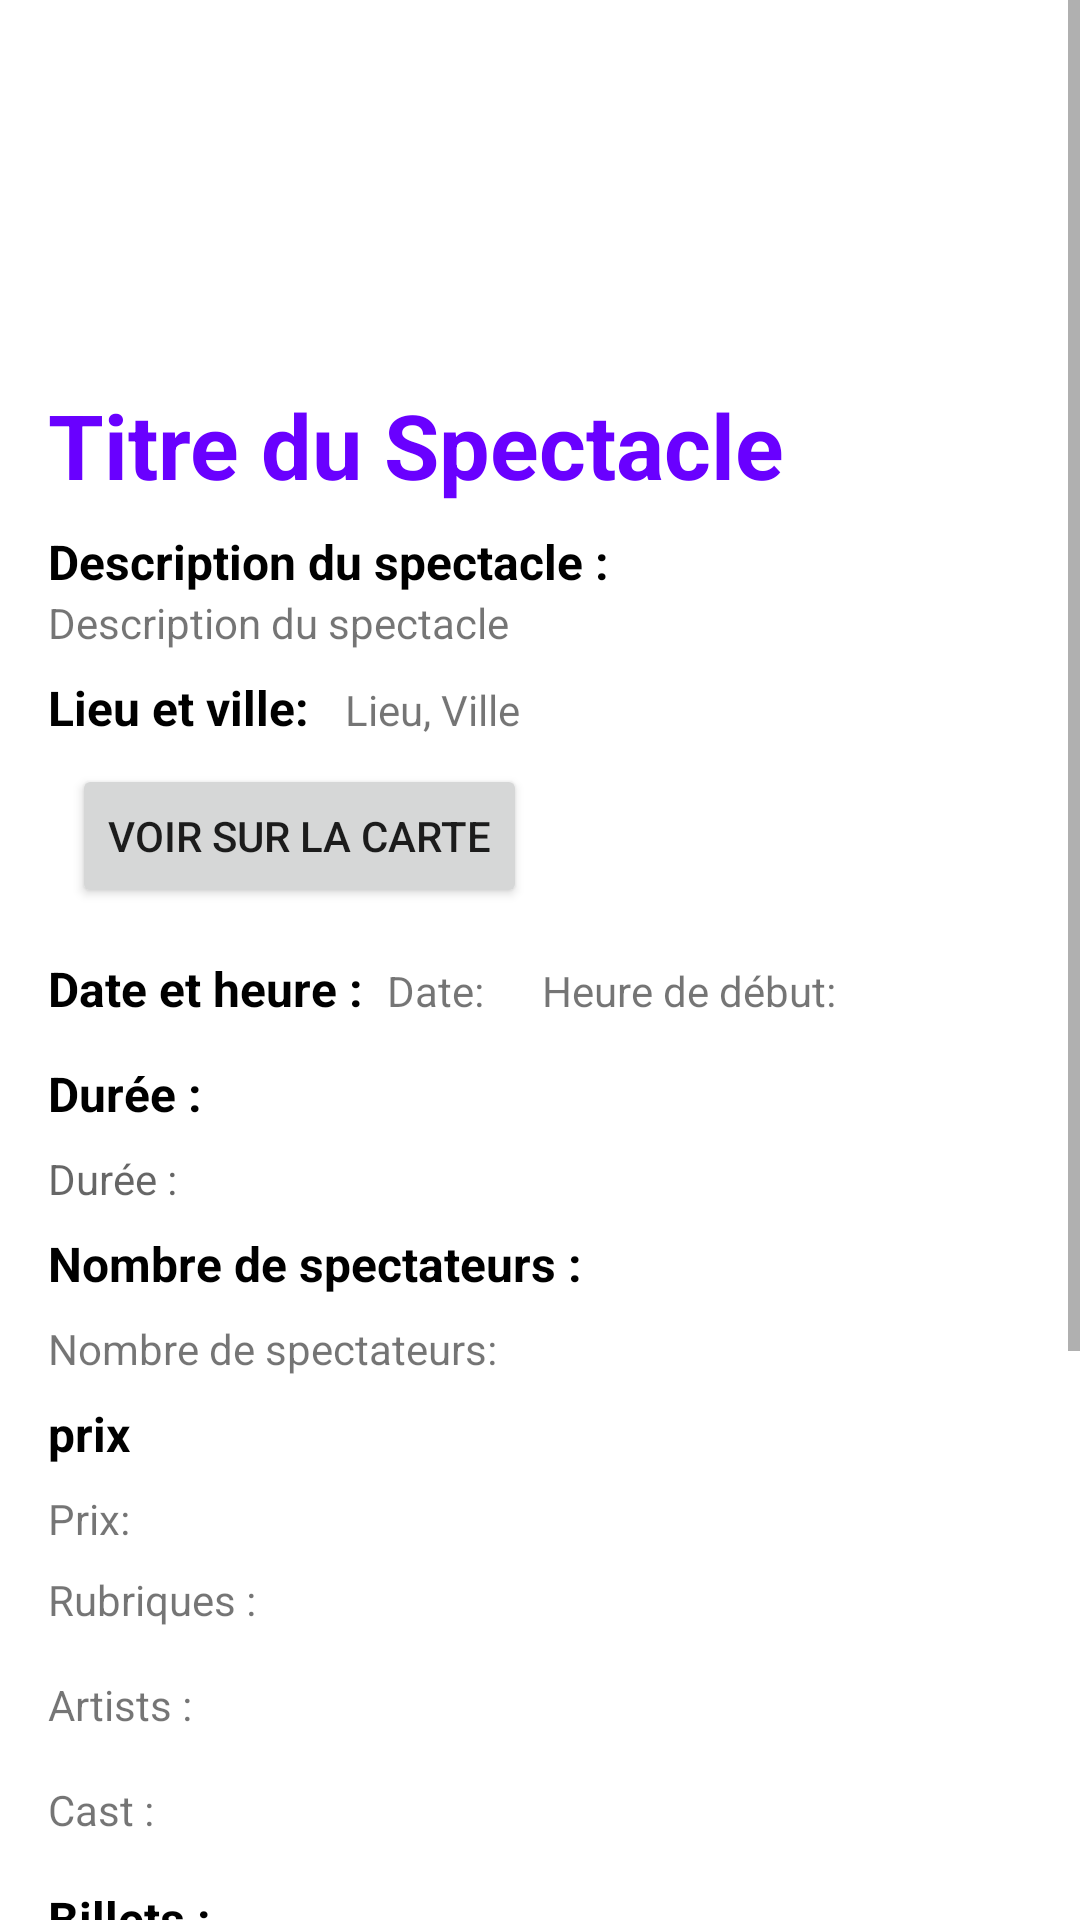

Produce the Android XML layout that renders to this screen, including the resource entries it uses.
<!-- AndroidManifest.xml: application theme Theme.Layali -->
<!-- res/layout/activity_spectacle_detail.xml -->
<?xml version="1.0" encoding="utf-8"?>
<ScrollView xmlns:android="http://schemas.android.com/apk/res/android"
    android:layout_width="match_parent"
    android:layout_height="match_parent">

    <LinearLayout
        android:layout_width="match_parent"
        android:layout_height="wrap_content"
        android:orientation="vertical"
        android:padding="16dp" >

        
        <ImageView
            android:id="@+id/iv_show"
            android:layout_width="match_parent"
            android:layout_height="112dp"
            android:contentDescription="@string/app_name"
            android:scaleType="centerCrop" />

        
        <TextView
            android:id="@+id/tv_show_title"
            android:layout_width="wrap_content"
            android:layout_height="wrap_content"
            android:text="Titre du Spectacle"
            android:textSize="30sp"
            android:textColor="@color/purple_500"
            android:textStyle="bold"
            android:layout_marginBottom="8dp"/>

        
        <TextView
            android:layout_width="wrap_content"
            android:layout_height="wrap_content"
            android:text="Description du spectacle :"
            android:textSize="16sp"
            android:textColor="@color/black"
            android:textStyle="bold"
            />

        <TextView
            android:id="@+id/tv_show_description"
            android:layout_width="wrap_content"
            android:layout_height="wrap_content"
            android:text="Description du spectacle"
            android:layout_marginRight="8dp"/>
        

        <LinearLayout
            android:layout_width="match_parent"
            android:layout_height="wrap_content"
            android:orientation="horizontal"
            android:layout_marginTop="8dp"
            >
        <TextView
            android:layout_width="wrap_content"
            android:layout_height="wrap_content"
            android:text="Lieu et ville:"
            android:textSize="16sp"
            android:textColor="@color/black"
            android:textStyle="bold"
            />
        <TextView
            android:id="@+id/tv_show_location"
            android:layout_width="wrap_content"
            android:layout_height="wrap_content"
            android:text="Lieu, Ville"
            android:layout_marginLeft="12dp"
            />

        </LinearLayout>

        <Button
            android:id="@+id/btn_map"
            android:layout_width="wrap_content"
            android:layout_height="wrap_content"
            android:text="Voir sur la carte"
            android:layout_marginTop="8dp"
            android:layout_marginBottom="8dp"
            android:layout_marginStart="8dp"
            />

        
    <LinearLayout
        android:layout_width="match_parent"
        android:layout_height="wrap_content"
        android:orientation="horizontal"
        >
        <TextView
            android:layout_width="wrap_content"
            android:layout_height="wrap_content"
            android:text="Date et heure :"
            android:textSize="16sp"
            android:textColor="@color/black"
            android:textStyle="bold"
            android:layout_marginTop="8dp"/>
        <TextView
            android:id="@+id/detail_date"
            android:layout_width="wrap_content"
            android:layout_height="wrap_content"
            android:text="Date: "
            android:layout_margin="8dp" />

        <TextView
            android:id="@+id/detail_hdebut"
            android:layout_width="wrap_content"
            android:layout_height="wrap_content"
            android:text="Heure de début: "
            android:layout_margin="8dp" />

    </LinearLayout>

        <TextView
            android:layout_width="wrap_content"
            android:layout_height="wrap_content"
            android:text="@string/duree"
            android:textSize="16sp"
            android:textColor="@color/black"
            android:textStyle="bold"
            android:layout_marginTop="8dp"/>

        <TextView
            android:id="@+id/detail_duree"
            android:layout_width="wrap_content"
            android:layout_height="wrap_content"
            android:hint="@string/duree"
            android:layout_marginTop="8dp" />

        <TextView
            android:layout_width="wrap_content"
            android:layout_height="wrap_content"
            android:text="@string/nb_spectateurs"
            android:textSize="16sp"
            android:textColor="@color/black"
            android:textStyle="bold"
            android:layout_marginTop="8dp"/>

        <TextView
            android:id="@+id/detail_nbrSpectateur"
            android:layout_width="wrap_content"
            android:layout_height="wrap_content"
            android:text="Nombre de spectateurs: "
            android:layout_marginTop="8dp" />

        <TextView
            android:layout_width="wrap_content"
            android:layout_height="wrap_content"
            android:text="@string/price"
            android:textSize="16sp"
            android:textColor="@color/black"
            android:textStyle="bold"
            android:layout_marginTop="8dp"/>

        <TextView
            android:id="@+id/detail_prix"
            android:layout_width="wrap_content"
            android:layout_height="wrap_content"
            android:text="Prix: "
            android:layout_marginTop="8dp" />

        
        <TextView
            android:id="@+id/tv_show_rubriques"
            android:layout_width="wrap_content"
            android:layout_height="wrap_content"
            android:text="Rubriques :"
            android:layout_marginTop="8dp"/>

        <androidx.recyclerview.widget.RecyclerView
            android:id="@+id/rv_show_rubriques"
            android:layout_width="match_parent"
            android:layout_height="wrap_content"
            android:layout_marginTop="8dp" />

        
        <TextView
            android:id="@+id/tv_show_artists"
            android:layout_width="wrap_content"
            android:layout_height="wrap_content"
            android:text="Artists :"
            android:layout_marginTop="8dp"/>

        <androidx.recyclerview.widget.RecyclerView
            android:id="@+id/rv_show_artists"
            android:layout_width="match_parent"
            android:layout_height="wrap_content"
            android:layout_marginTop="8dp" />

        <TextView
            android:id="@+id/tv_show_cast"
            android:layout_width="wrap_content"
            android:layout_height="wrap_content"
            android:text="Cast :"
            android:layout_marginTop="8dp"/>

        <androidx.recyclerview.widget.RecyclerView
            android:id="@+id/rv_show_cast"
            android:layout_width="match_parent"
            android:layout_height="wrap_content"
            android:layout_marginTop="8dp" />

        
        <TextView
            android:id="@+id/tv_show_tickets"
            android:layout_width="wrap_content"
            android:layout_height="wrap_content"
            android:text="Billets :"
            android:textSize="16sp"
            android:textColor="@color/black"
            android:textStyle="bold"
            android:layout_marginTop="8dp"/>


        <LinearLayout
            android:layout_width="match_parent"
            android:layout_height="wrap_content"
            android:orientation="horizontal"
            android:layout_margin="8dp">


            <LinearLayout
                android:layout_width="match_parent"
                android:layout_height="wrap_content"
                android:orientation="horizontal"
                android:layout_margin="8dp"
                android:layout_weight="1">
        <Spinner
            android:id="@+id/spinner_type_billet"
            android:layout_width="wrap_content"
            android:layout_height="48dp"
            android:layout_marginTop="8dp"
            android:layout_marginBottom="8dp"
            />

        <androidx.recyclerview.widget.RecyclerView
            android:id="@+id/rv_show_tickets"
            android:layout_width="wrap_content"
            android:layout_height="wrap_content"
            android:layout_marginTop="8dp"
            />

            </LinearLayout>
        <LinearLayout
            android:layout_width="match_parent"
            android:layout_height="wrap_content"
            android:orientation="horizontal"
            android:layout_marginTop="8dp"
            android:layout_weight="1">

            
            <Button
                android:id="@+id/btn_decrement"
                android:layout_width="48dp"
                android:layout_height="48dp"
                android:text="-"
                android:backgroundTint="@color/colorPrimary"
                android:textColor="@android:color/white"
                android:contentDescription="Réduire la quantité"/>

            
            <com.google.android.material.textfield.TextInputLayout
                android:layout_width="0dp"
                android:layout_height="wrap_content"
                android:layout_weight="1"
                android:orientation="horizontal"
                android:outlineAmbientShadowColor="@color/white"
                android:layout_marginHorizontal="8dp"
                style="@style/Widget.MaterialComponents.TextInputLayout.OutlinedBox">

                <com.google.android.material.textfield.TextInputEditText
                    android:id="@+id/tv_quantite"
                    android:layout_width="wrap_content"
                    android:layout_height="wrap_content"
                    android:inputType="number"
                    android:hint="Quantité"
                    android:maxLines="1"
                    android:text="1"
                    android:importantForAutofill="no"
                    android:selectAllOnFocus="true"/>


            </com.google.android.material.textfield.TextInputLayout>

            
            <Button
                android:id="@+id/btn_increment"
                android:layout_width="48dp"
                android:layout_height="48dp"
                android:text="+"
                android:backgroundTint="@color/colorPrimary"
                android:textColor="@android:color/white"
                android:contentDescription="Augmenter la quantité"/>

        </LinearLayout>

        </LinearLayout>

        <TextView
            android:id="@+id/tv_total_price"
            android:layout_width="wrap_content"
            android:layout_height="wrap_content"
            android:text="Total: "
            android:layout_marginTop="8dp" />

        <ProgressBar
            android:id="@+id/loadingBar"
            android:layout_width="wrap_content"
            android:layout_height="wrap_content"
            android:visibility="gone"
            />


        
        <Button
            android:id="@+id/btn_reserve"
            android:layout_width="match_parent"
            android:layout_height="wrap_content"
            android:text="@string/add_to_cart"
            android:layout_marginTop="16dp"/>

        <Button
            android:id="@+id/btn_open_website"
            android:layout_width="match_parent"
            android:layout_height="wrap_content"
            android:text="@string/voir_site"
            android:layout_marginTop="8dp"/>

    </LinearLayout>
</ScrollView>
<!-- resources referenced by this layout -->
<resources>
  <color name="black">#FF000000</color>
  <color name="colorPrimary">#0D68AB</color>
  <color name="purple_500">#6900FF</color>
  <color name="white">#FFFFFFFF</color>
  <string name="add_to_cart">Ajouter au panier</string>
  <string name="app_name">Layali</string>
  <string name="duree">Durée :</string>
  <string name="nb_spectateurs">Nombre de spectateurs :</string>
  <string name="price">prix</string>
  <string name="voir_site">Voir le site web</string>
  <style name="Theme.Layali" parent="Theme.MaterialComponents.DayNight.DarkActionBar">
          
          <item name="colorPrimary">@color/background</item>
          <item name="colorPrimaryVariant">@color/purple_700</item>
          <item name="colorOnPrimary">@color/white</item>
          
          <item name="colorSecondary">@color/teal_200</item>
          <item name="colorSecondaryVariant">@color/teal_700</item>
          <item name="colorOnSecondary">@color/black</item>
          
          <item name="android:statusBarColor">?attr/colorPrimaryVariant</item>
          
      </style>
  <color name="background">#8692f7</color>
  <color name="purple_700">#3E00CC</color>
  <color name="teal_200">#FF03DAC5</color>
  <color name="teal_700">#FF018786</color>
</resources>
